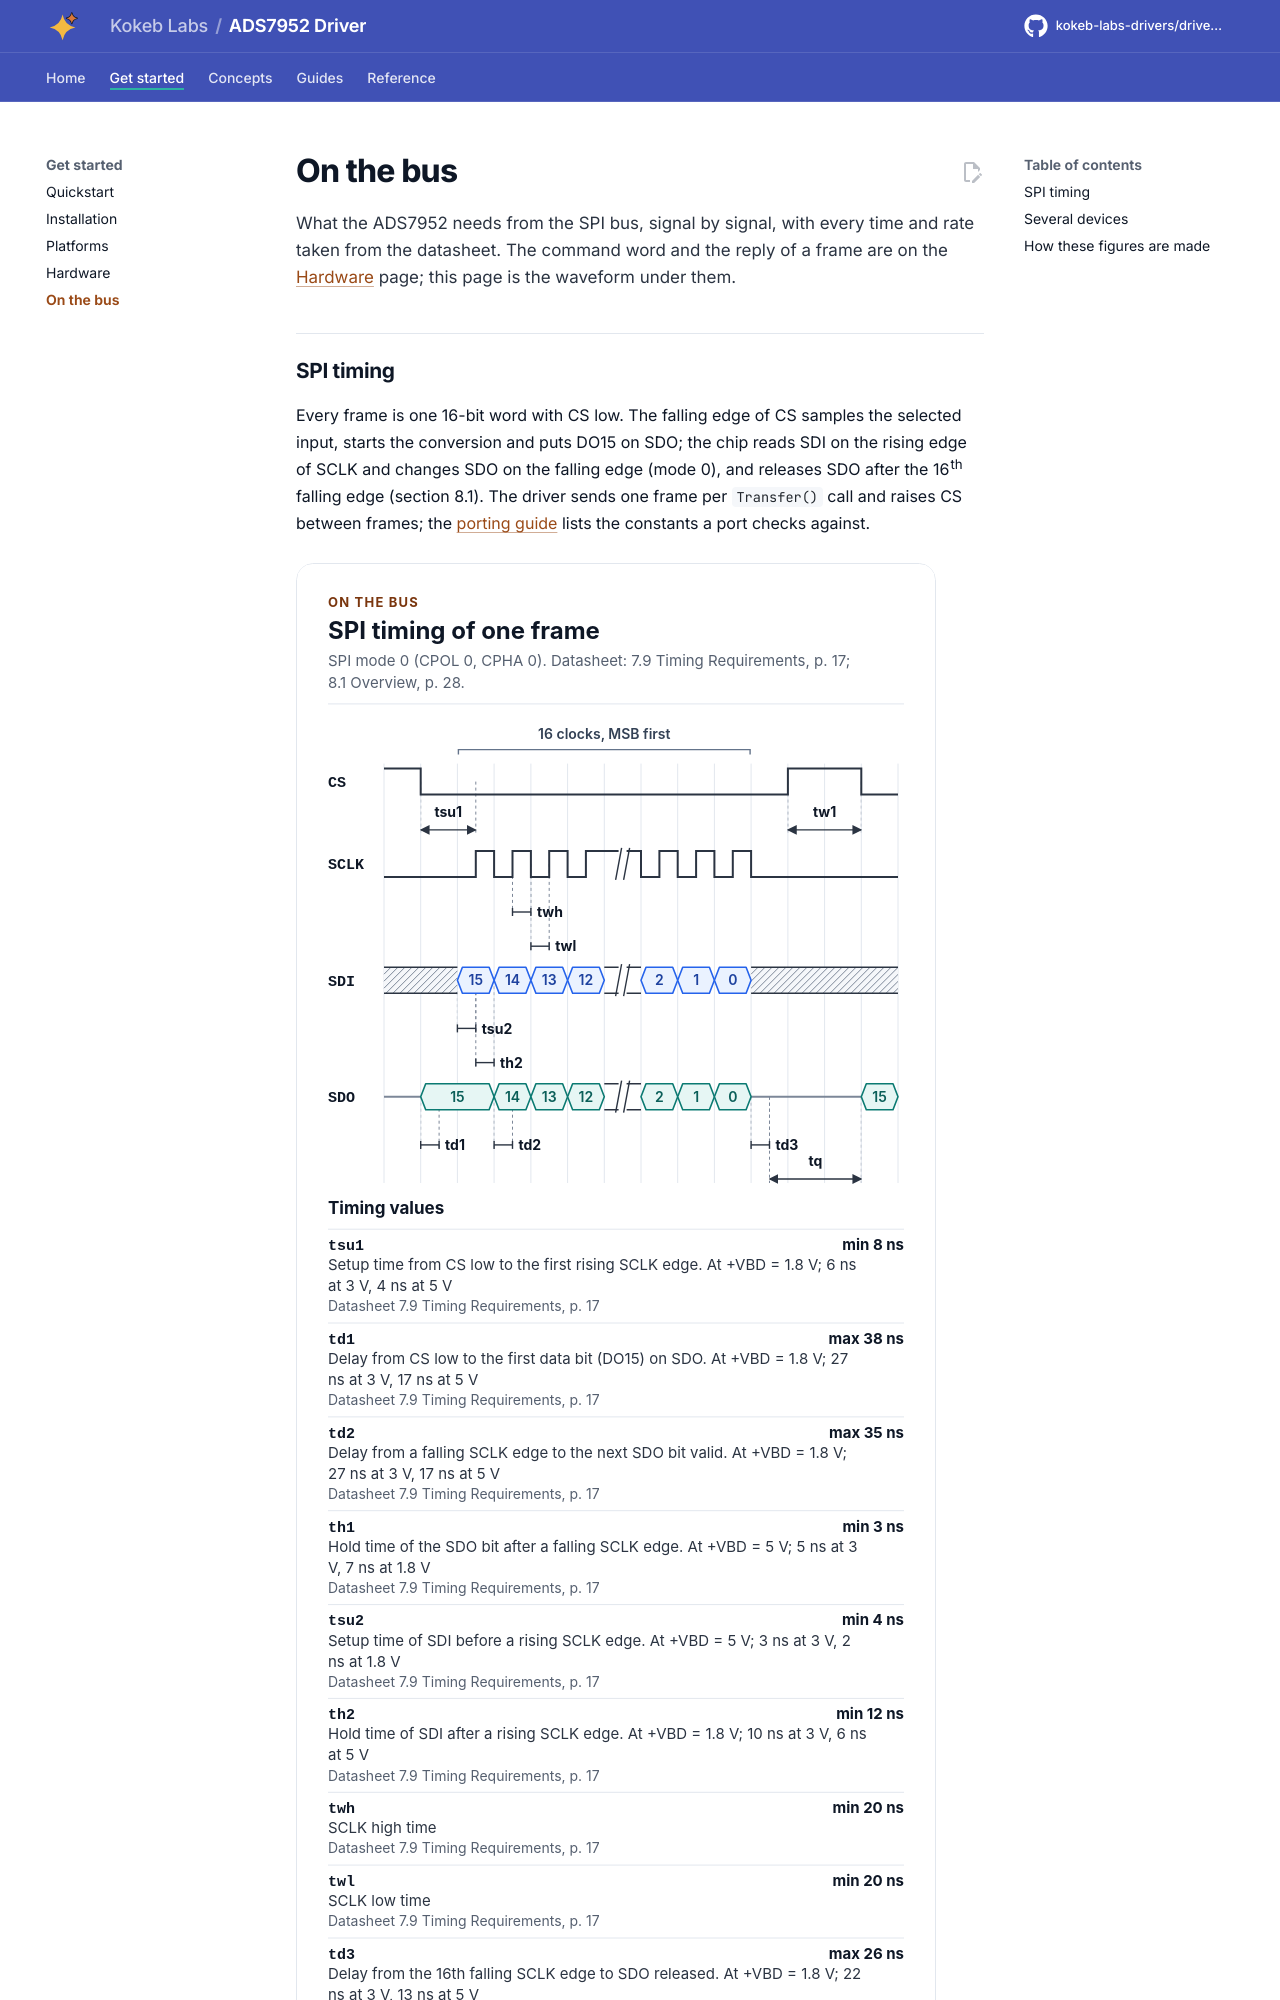

repository: kokeb-labs-drivers/driver-ads7952 · page: dev/bus/index.html · generator: mkdocs

# On the bus

What the ADS7952 needs from the SPI bus, signal by signal, with every time and rate taken from the datasheet. The
command word and the reply of a frame are on the [Hardware](hardware.md) page; this page is the waveform under them.
